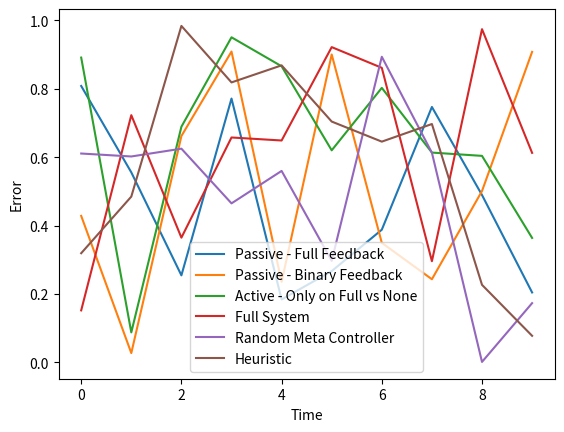

Generate this figure with matplotlib:
import numpy as np
import matplotlib.pyplot as plt


def plot():
    # Time
    T = 10
    # baselines
    # Passive, full feedback
    passive_full_feedback = np.random.rand(T)
    # Passive, binary feedback
    passive_binary_feedback = np.random.rand(T)
    # Active only on full vs none
    active_only_on_full_vs_none = np.random.rand(T)
    # Active on everything <-- full system
    full_system = np.random.rand(T)
    # Random meta controller on all three feedback
    random_meta_controller_on_all = np.random.rand(T)
    # Possible heuristics: first X% of data get full, next (1-X)% get binary, then none
    heurestic = np.random.rand(T)
    x = np.arange(T)
    plt.plot(x, passive_full_feedback, label='Passive - Full Feedback')
    plt.plot(x, passive_binary_feedback, label='Passive - Binary Feedback')
    plt.plot(x, active_only_on_full_vs_none, label='Active - Only on Full vs None')
    plt.plot(x, full_system, label='Full System')
    plt.plot(x, random_meta_controller_on_all, label='Random Meta Controller')
    plt.plot(x, heurestic, label='Heuristic')
    plt.xlabel('Time')
    plt.ylabel('Error')
    plt.legend()
    plt.show()
    print('done plotting')


def main():
    plot()


if __name__ == '__main__':
    main()
